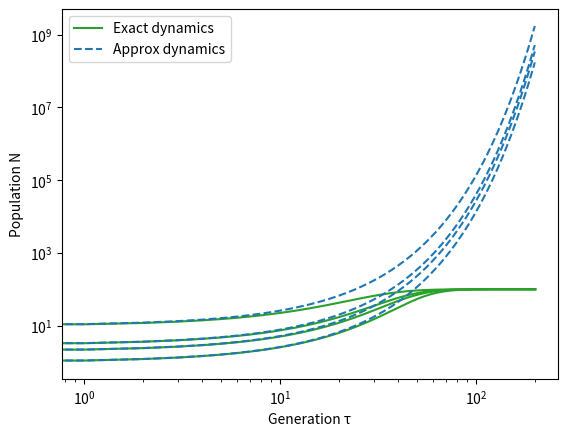

Recreate this plot in Python.
import numpy as np
import matplotlib.pyplot as plt 

def model(init_pop,iter):
    N = init_pop
    a = []
    a.append(N)
    for i in range(iter):
        N = (r+1)*N/(1+np.power(N/k,b))
        a.append(N)
    plt.loglog(a,c='tab:green',label=['Exact dynamics','','',''])

    return N

def linear_approx(init_pop, fix_point, iter):
    f_prime = ((r+1)*(1+np.power(fix_point/k,b)) - b*(r+1)*np.power(fix_point/k,b)) / (1 + np.power(fix_point/k,b))**2
    a = []
    for i in range(iter):
        a.append( fix_point + f_prime**i * init_pop )
    return a
    

if __name__ == '__main__':
    k = 10**3
    r = 0.1
    b = 1
    n0 = np.array([1,2,3,10])
    dn0 = np.array([-10,-3,-2,-1,1,2,3,10])
    iter = int(2*10**2)
    fp1 = 0
    fp2 = k*np.power(r,1/b)

    print(model(n0,iter))


    aprx = linear_approx(n0,fp1,iter)
    plt.loglog(aprx,'--',c='tab:blue',label=['Approx dynamics','','',''])

    #aprx = linear_approx(dn0,fp2,iter)
    #plt.loglog(aprx,'--',c='tab:blue',label=['Approx dynamics','','','','','','',''])

    plt.legend()
    plt.xlabel('Generation \u03C4')
    plt.ylabel('Population N')
    plt.show()
